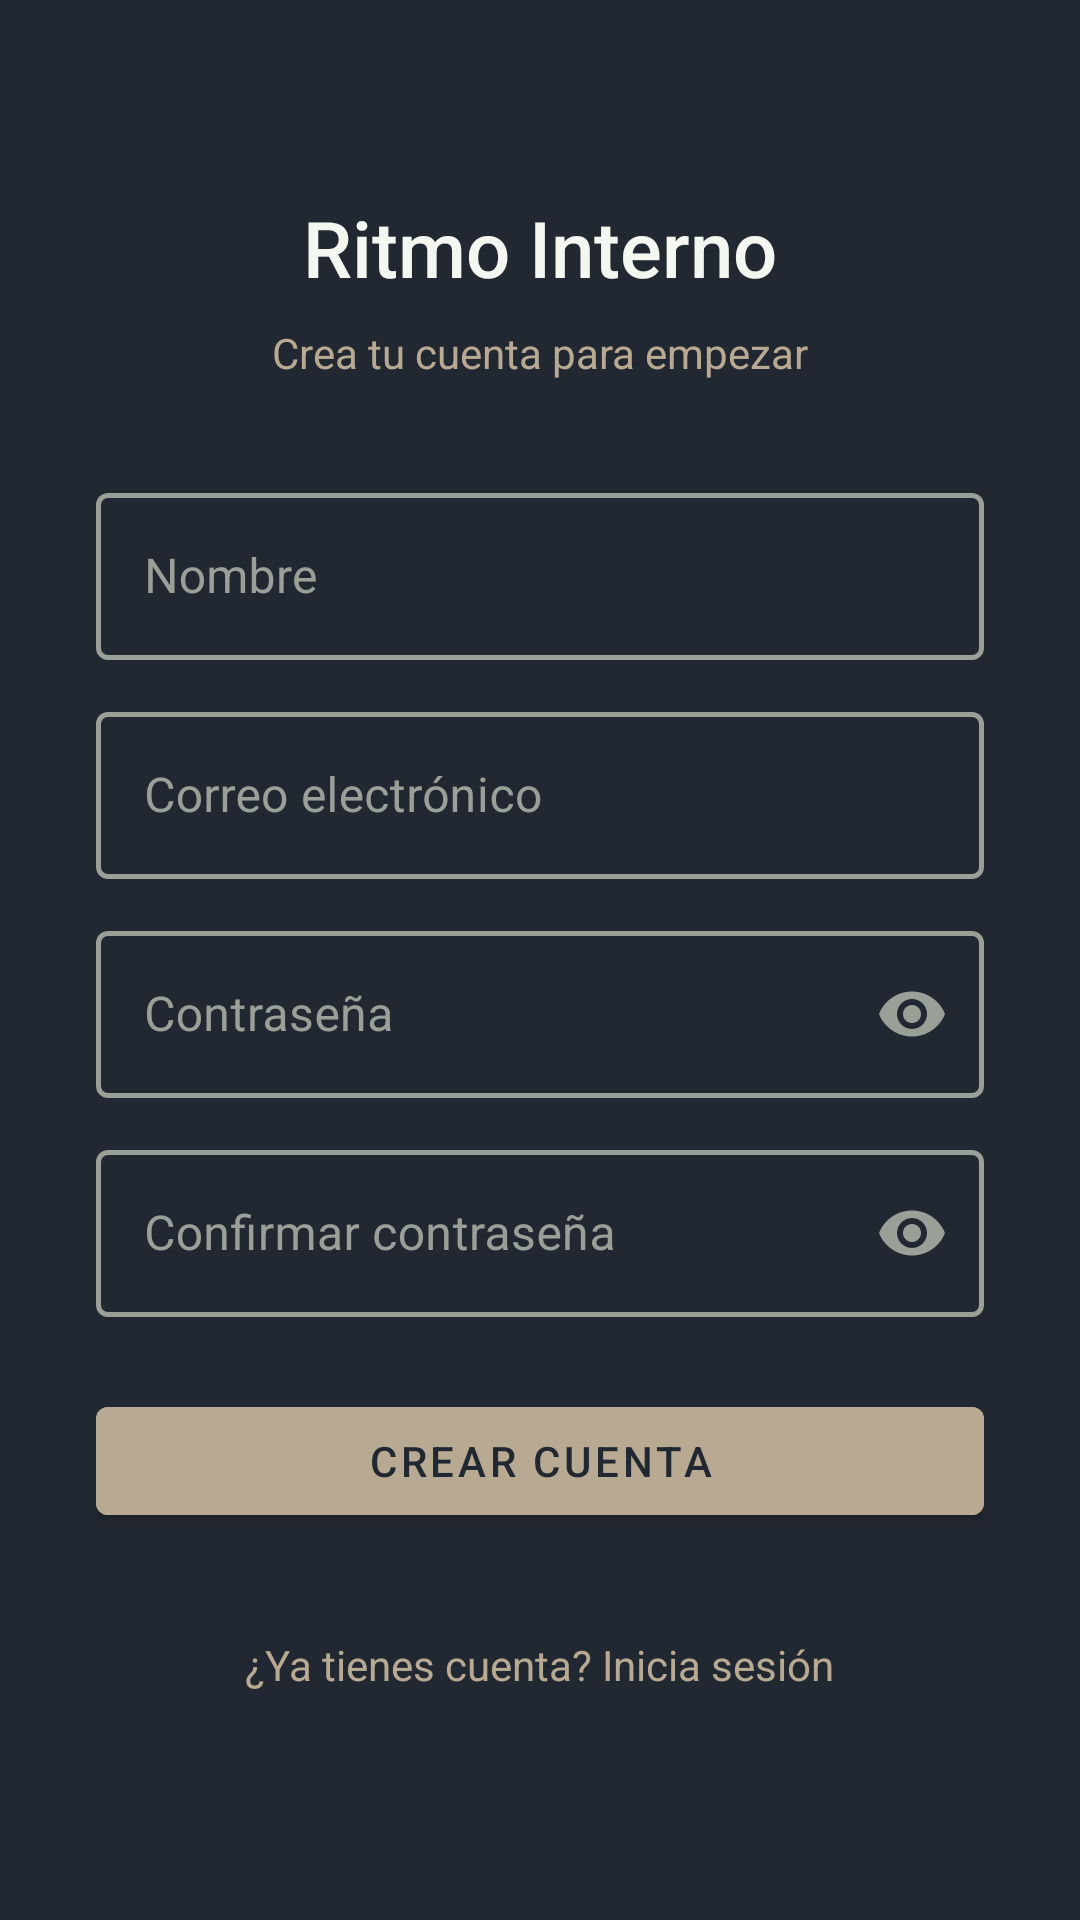

Reconstruct the res/layout file that produces this screen, plus the resources it refers to.
<!-- AndroidManifest.xml: application theme Theme.RitmoInterno -->
<!-- res/layout/activity_register.xml -->
<?xml version="1.0" encoding="utf-8"?>
<ScrollView xmlns:android="http://schemas.android.com/apk/res/android"
    xmlns:app="http://schemas.android.com/apk/res-auto"
    android:layout_width="match_parent"
    android:layout_height="match_parent"
    android:background="@color/gris_carbon"
    android:fillViewport="true">

    <LinearLayout
        android:layout_width="match_parent"
        android:layout_height="wrap_content"
        android:gravity="center"
        android:orientation="vertical"
        android:padding="32dp">

        <TextView
            android:layout_width="wrap_content"
            android:layout_height="wrap_content"
            android:layout_marginBottom="8dp"
            android:fontFamily="sans-serif-medium"
            android:text="@string/app_name"
            android:textColor="@color/blanco_crema"
            android:textSize="26sp" />

        <TextView
            android:layout_width="wrap_content"
            android:layout_height="wrap_content"
            android:layout_marginBottom="32dp"
            android:text="@string/registro_subtitulo"
            android:textColor="@color/greige"
            android:textSize="14sp" />

        <com.google.android.material.textfield.TextInputLayout
            style="@style/Widget.MaterialComponents.TextInputLayout.OutlinedBox"
            android:layout_width="match_parent"
            android:layout_height="wrap_content"
            android:layout_marginBottom="12dp"
            android:hint="@string/hint_nombre"
            app:boxStrokeColor="@color/color_borde_campo"
            app:boxStrokeWidth="1.5dp"
            app:boxStrokeWidthFocused="2dp"
            app:hintTextColor="@color/greige"
            android:textColorHint="@color/gris_input">

            <com.google.android.material.textfield.TextInputEditText
                android:id="@+id/editNombre"
                android:layout_width="match_parent"
                android:layout_height="wrap_content"
                android:inputType="textPersonName"
                android:minHeight="48dp"
                android:textColor="@color/blanco_crema"
                android:textCursorDrawable="@drawable/cursor_color" />
        </com.google.android.material.textfield.TextInputLayout>

        <com.google.android.material.textfield.TextInputLayout
            style="@style/Widget.MaterialComponents.TextInputLayout.OutlinedBox"
            android:layout_width="match_parent"
            android:layout_height="wrap_content"
            android:layout_marginBottom="12dp"
            android:hint="@string/hint_email"
            app:boxStrokeColor="@color/color_borde_campo"
            app:boxStrokeWidth="1.5dp"
            app:boxStrokeWidthFocused="2dp"
            app:hintTextColor="@color/greige"
            android:textColorHint="@color/gris_input">

            <com.google.android.material.textfield.TextInputEditText
                android:id="@+id/editEmail"
                android:layout_width="match_parent"
                android:layout_height="wrap_content"
                android:inputType="textEmailAddress"
                android:minHeight="48dp"
                android:textColor="@color/blanco_crema"
                android:textCursorDrawable="@drawable/cursor_color" />
        </com.google.android.material.textfield.TextInputLayout>

        <com.google.android.material.textfield.TextInputLayout
            style="@style/Widget.MaterialComponents.TextInputLayout.OutlinedBox"
            android:layout_width="match_parent"
            android:layout_height="wrap_content"
            android:layout_marginBottom="12dp"
            android:hint="@string/hint_password"
            app:boxStrokeColor="@color/color_borde_campo"
            app:boxStrokeWidth="1.5dp"
            app:boxStrokeWidthFocused="2dp"
            app:endIconMode="password_toggle"
            app:endIconTint="@color/gris_input"
            app:hintTextColor="@color/greige"
            android:textColorHint="@color/gris_input">

            <com.google.android.material.textfield.TextInputEditText
                android:id="@+id/editPassword"
                android:layout_width="match_parent"
                android:layout_height="wrap_content"
                android:inputType="textPassword"
                android:minHeight="48dp"
                android:textColor="@color/blanco_crema"
                android:textCursorDrawable="@drawable/cursor_color" />
        </com.google.android.material.textfield.TextInputLayout>

        <com.google.android.material.textfield.TextInputLayout
            style="@style/Widget.MaterialComponents.TextInputLayout.OutlinedBox"
            android:layout_width="match_parent"
            android:layout_height="wrap_content"
            android:layout_marginBottom="24dp"
            android:hint="@string/hint_confirmar_password"
            app:boxStrokeColor="@color/color_borde_campo"
            app:boxStrokeWidth="1.5dp"
            app:boxStrokeWidthFocused="2dp"
            app:endIconMode="password_toggle"
            app:endIconTint="@color/gris_input"
            app:hintTextColor="@color/greige"
            android:textColorHint="@color/gris_input">

            <com.google.android.material.textfield.TextInputEditText
                android:id="@+id/editConfirmarPassword"
                android:layout_width="match_parent"
                android:layout_height="wrap_content"
                android:inputType="textPassword"
                android:minHeight="48dp"
                android:textColor="@color/blanco_crema"
                android:textCursorDrawable="@drawable/cursor_color" />
        </com.google.android.material.textfield.TextInputLayout>

        <com.google.android.material.button.MaterialButton
            android:id="@+id/buttonRegistrar"
            android:layout_width="match_parent"
            android:layout_height="48dp"
            android:backgroundTint="@color/greige"
            android:text="@string/accion_crear_cuenta"
            android:textColor="@color/gris_carbon" />

        <ProgressBar
            android:id="@+id/progressRegistro"
            android:layout_width="wrap_content"
            android:layout_height="wrap_content"
            android:layout_marginTop="16dp"
            android:visibility="gone" />

        <TextView
            android:id="@+id/textIrLogin"
            android:layout_width="wrap_content"
            android:layout_height="wrap_content"
            android:layout_marginTop="24dp"
            android:minHeight="40dp"
            android:gravity="center"
            android:padding="8dp"
            android:text="@string/ir_a_login"
            android:textColor="@color/greige"
            android:textSize="14sp" />

    </LinearLayout>
</ScrollView>
<!-- resources referenced by this layout -->
<resources>
  <color name="blanco_crema">#F4F6F0</color>
  <color name="greige">#B8A993</color>
  <color name="gris_carbon">#222831</color>
  <color name="gris_input">#9AA098</color>
  <!-- drawable cursor_color (drawable) -->
  <?xml version="1.0" encoding="utf-8"?>
  <shape xmlns:android="http://schemas.android.com/apk/res/android">
      <solid android:color="@color/gris_input" />
      <size android:width="2dp" />
  </shape>
  <string name="accion_crear_cuenta">Crear cuenta</string>
  <string name="app_name">Ritmo Interno</string>
  <string name="hint_confirmar_password">Confirmar contraseña</string>
  <string name="hint_email">Correo electrónico</string>
  <string name="hint_nombre">Nombre</string>
  <string name="hint_password">Contraseña</string>
  <string name="ir_a_login">¿Ya tienes cuenta? Inicia sesión</string>
  <string name="registro_subtitulo">Crea tu cuenta para empezar</string>
  <style name="Theme.RitmoInterno" parent="Theme.MaterialComponents.DayNight.NoActionBar">
          <item name="colorPrimary">@color/gris_carbon</item>
          <item name="colorPrimaryDark">@color/gris_carbon</item>
          <item name="colorAccent">@color/greige</item>
          <item name="android:windowBackground">@color/gris_carbon</item>
          <item name="android:textColorPrimary">@color/blanco_crema</item>
          
          <item name="android:textColorHint">@color/gris_input</item>
      </style>
</resources>
